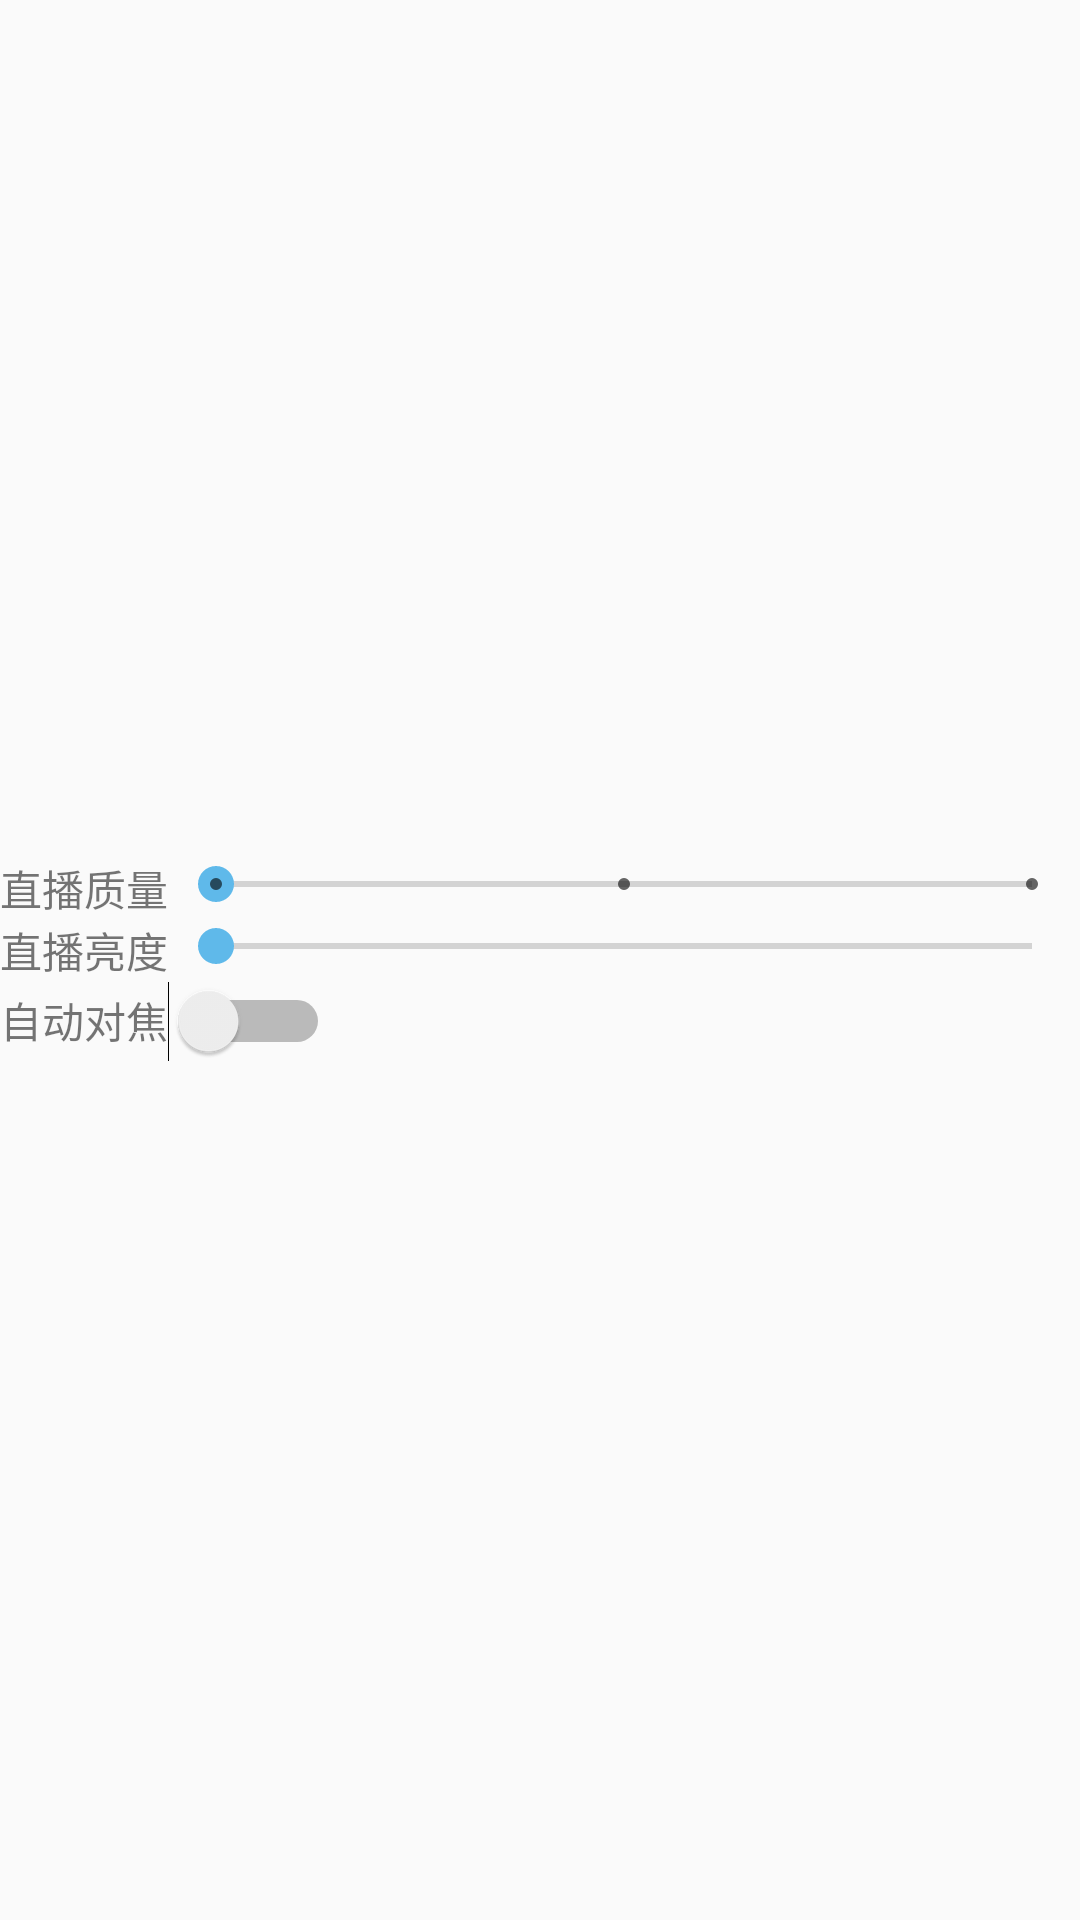

Here is an Android app screen rendered from its layout file. Give the layout XML and the strings, colors and styles it references.
<!-- AndroidManifest.xml: application theme AppTheme -->
<!-- res/layout/dialog_video_setting.xml -->
<?xml version="1.0" encoding="utf-8"?>
<LinearLayout xmlns:android="http://schemas.android.com/apk/res/android"
    android:layout_width="match_parent"
    android:layout_height="200dp"
    android:layout_marginLeft="100dp"
    android:layout_marginRight="100dp"
    android:gravity="center"
    android:orientation="vertical">

    <LinearLayout
        android:layout_width="match_parent"
        android:layout_height="wrap_content"
        android:orientation="horizontal">

        <TextView
            android:layout_width="wrap_content"
            android:layout_height="wrap_content"
            android:text="直播质量" />

        <SeekBar
            android:id="@+id/seekbar_quality"
            style="@style/Widget.AppCompat.SeekBar.Discrete"
            android:layout_width="0dp"
            android:layout_height="wrap_content"
            android:layout_weight="1"
            android:thumbTint="@color/btn_blue_pre"
            android:trackTint="@color/app_background_color"
            android:progressTint="@color/btn_blue_pre"
            android:max="2" />
    </LinearLayout>

    <LinearLayout
        android:layout_width="match_parent"
        android:layout_height="wrap_content"
        android:orientation="horizontal">

        <TextView
            android:layout_width="wrap_content"
            android:layout_height="wrap_content"
            android:text="直播亮度" />

        <SeekBar
            android:id="@+id/seekbar_brightness"
            android:layout_width="0dp"
            android:layout_height="wrap_content"
            android:layout_weight="1"
            android:max="100"
            android:progress="0"
            android:progressTint="@color/btn_blue_pre"
            android:thumbTint="@color/btn_blue_pre"
            android:trackTint="@color/app_background_color" />
    </LinearLayout>
    <LinearLayout
        android:layout_width="match_parent"
        android:layout_height="wrap_content"
        android:orientation="horizontal">

        <TextView
            android:layout_width="wrap_content"
            android:layout_height="wrap_content"
            android:text="自动对焦" />

        <Switch
            android:id="@+id/switch_autoFocus"
            android:layout_width="wrap_content"
            android:layout_height="wrap_content" />
    </LinearLayout>


</LinearLayout>
<!-- resources referenced by this layout -->
<resources>
  <color name="app_background_color">#F6F6F6</color>
  <color name="btn_blue_pre">#5FB9EA</color>
  <style name="AppTheme" parent="Theme.AppCompat.Light.DarkActionBar">
          
          <item name="colorPrimary">@color/colorPrimary</item>
          <item name="colorPrimaryDark">@color/colorPrimaryDark</item>
          <item name="colorAccent">@color/btn_blue_pre</item>
      </style>
  <color name="colorPrimary">#3F51B5</color>
  <color name="colorPrimaryDark">#303F9F</color>
</resources>
